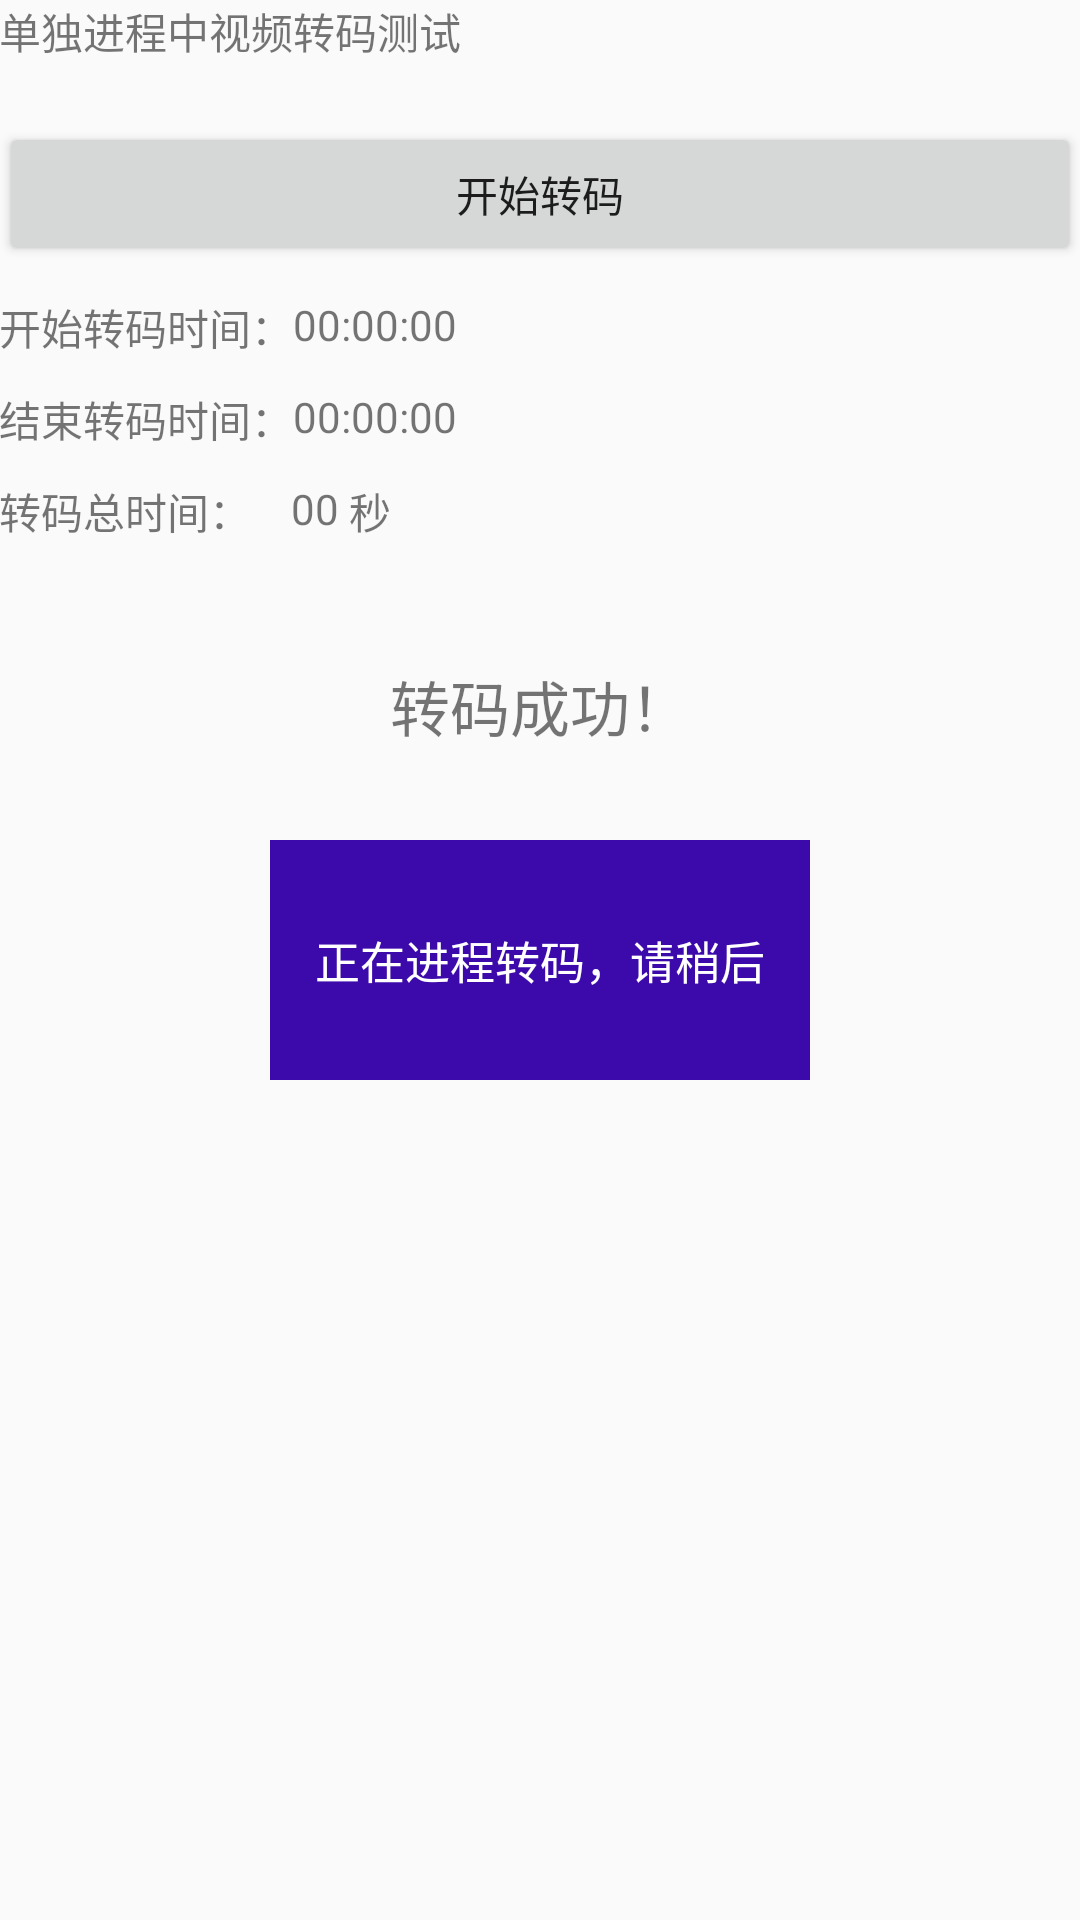

Layout XML and referenced resources for this Android screen:
<!-- AndroidManifest.xml: application theme AppTheme -->
<!-- res/layout/activity_process.xml -->
<?xml version="1.0" encoding="utf-8"?>
<RelativeLayout xmlns:android="http://schemas.android.com/apk/res/android"
    xmlns:tools="http://schemas.android.com/tools"
    android:id="@+id/activity_process"
    android:layout_width="match_parent"
    android:layout_height="match_parent"
    android:paddingBottom="@dimen/activity_vertical_margin"
    android:paddingLeft="@dimen/activity_horizontal_margin"
    android:paddingRight="@dimen/activity_horizontal_margin"
    android:paddingTop="@dimen/activity_vertical_margin"
    tools:context="com.sddd.tfn.ffmpeg264inlinux.ProcessActivity">

    <TextView
        android:id="@+id/process_sample_text"
        android:layout_width="wrap_content"
        android:layout_height="wrap_content"
        android:text="单独进程中视频转码测试" />

    <Button
        android:id="@+id/process_trans_btn"
        android:layout_width="match_parent"
        android:layout_height="wrap_content"
        android:layout_below="@+id/process_sample_text"
        android:layout_marginTop="20dp"
        android:text="开始转码" />

    <RelativeLayout
        android:id="@+id/process_start_rl"
        android:layout_width="match_parent"
        android:layout_height="wrap_content"
        android:layout_below="@+id/process_trans_btn"
        android:layout_marginTop="10dp">

        <TextView
            android:id="@+id/process_start_txt"
            android:layout_width="wrap_content"
            android:layout_height="wrap_content"
            android:text="开始转码时间：" />

        <TextView
            android:id="@+id/process_start_time_txt"
            android:layout_width="wrap_content"
            android:layout_height="wrap_content"
            android:layout_toRightOf="@+id/process_start_txt"
            android:text="00:00:00" />
    </RelativeLayout>

    <RelativeLayout
        android:id="@+id/process_end_rl"
        android:layout_width="match_parent"
        android:layout_height="wrap_content"
        android:layout_below="@+id/process_start_rl"
        android:layout_marginTop="10dp">

        <TextView
            android:id="@+id/process_end_txt"
            android:layout_width="wrap_content"
            android:layout_height="wrap_content"
            android:text="结束转码时间：" />

        <TextView
            android:id="@+id/process_end_time_txt"
            android:layout_width="wrap_content"
            android:layout_height="wrap_content"
            android:layout_toRightOf="@+id/process_end_txt"
            android:text="00:00:00" />
    </RelativeLayout>

    <RelativeLayout
        android:id="@+id/process_total_rl"
        android:layout_width="match_parent"
        android:layout_height="wrap_content"
        android:layout_below="@+id/process_end_rl"
        android:layout_marginTop="10dp">

        <TextView
            android:id="@+id/process_total_txt"
            android:layout_width="wrap_content"
            android:layout_height="wrap_content"
            android:text="转码总时间：    " />

        <TextView
            android:id="@+id/process_total_time_txt"
            android:layout_width="wrap_content"
            android:layout_height="wrap_content"
            android:layout_toRightOf="@+id/process_total_txt"
            android:text="00" />

        <TextView
            android:id="@+id/process_total_time_suff"
            android:layout_width="wrap_content"
            android:layout_height="wrap_content"
            android:layout_toRightOf="@+id/process_total_time_txt"
            android:text=" 秒" />
    </RelativeLayout>

    <TextView
        android:id="@+id/process_result_txt"
        android:layout_width="wrap_content"
        android:layout_height="wrap_content"
        android:layout_below="@+id/process_total_rl"
        android:layout_centerHorizontal="true"
        android:layout_marginTop="40dp"
        android:text="转码成功！"
        android:textSize="20sp" />

    <RelativeLayout
        android:id="@+id/process_wait_rl"
        android:layout_width="180dp"
        android:layout_height="80dp"
        android:layout_centerInParent="true"
        android:background="#3C0AAA">

        <TextView
            android:layout_width="wrap_content"
            android:layout_height="wrap_content"
            android:layout_centerInParent="true"
            android:text="正在进程转码，请稍后"
            android:textColor="#ffffff"
            android:textSize="15sp" />

    </RelativeLayout>
</RelativeLayout>
<!-- resources referenced by this layout -->
<resources>
  <style name="AppTheme" parent="Theme.AppCompat.Light.DarkActionBar">
          
          <item name="colorPrimary">@color/colorPrimary</item>
          <item name="colorPrimaryDark">@color/colorPrimaryDark</item>
          <item name="colorAccent">@color/colorAccent</item>
      </style>
  <!-- not gathered from this repository: default colours our renderer supplied (Android Studio template values) -->
  <color name="colorPrimary">#FF6200EE</color>
  <color name="colorPrimaryDark">#FF3700B3</color>
  <color name="colorAccent">#FF03DAC5</color>
</resources>
